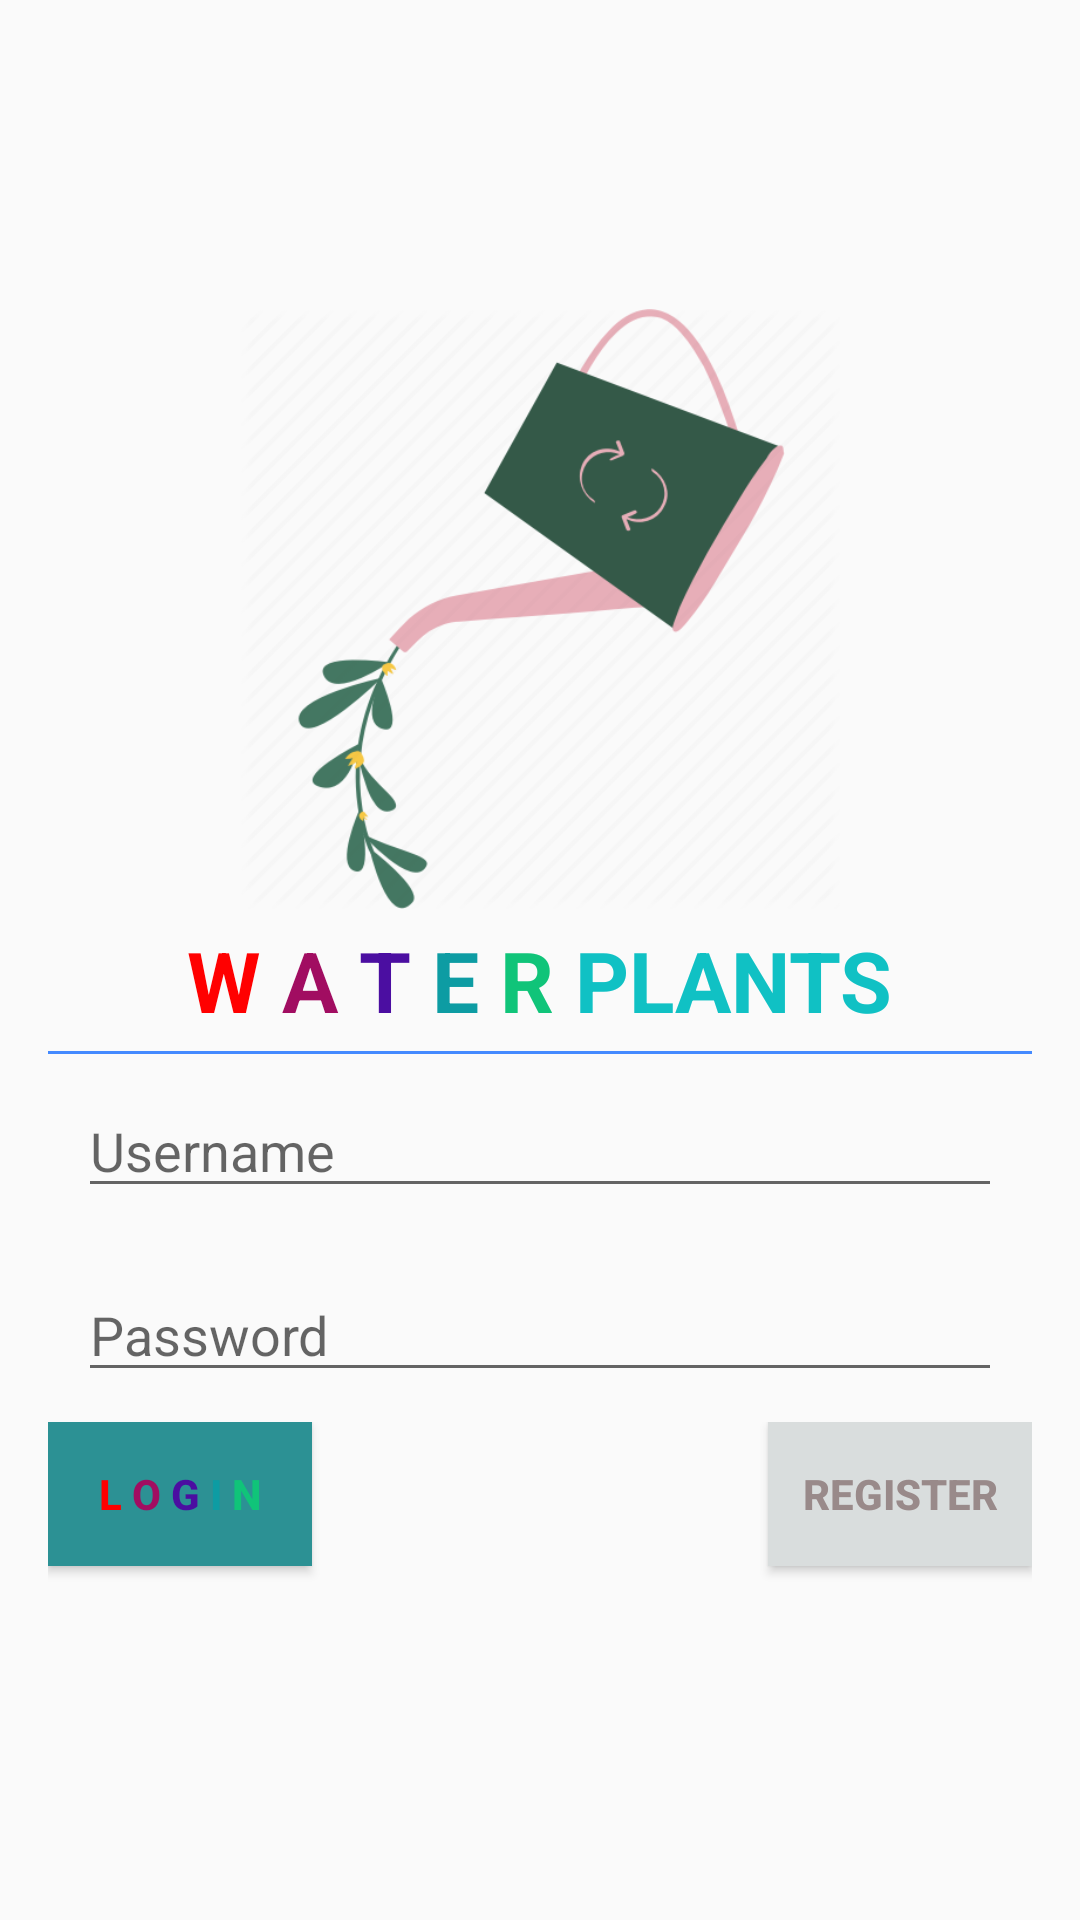

Android layout source for this screen:
<!-- AndroidManifest.xml: application theme AppTheme -->
<!-- res/layout/login.xml -->
<?xml version="1.0" encoding="utf-8"?>
<RelativeLayout xmlns:android="http://schemas.android.com/apk/res/android"
    android:layout_width="match_parent"
    android:layout_height="match_parent"
    android:padding="16dp">

    <LinearLayout
        android:layout_width="match_parent"
        android:layout_height="wrap_content"
        android:layout_centerHorizontal="true"
        android:layout_centerVertical="true"
        android:orientation="vertical">

        <ImageView
            android:id="@+id/logo"
            android:layout_width="200dp"
            android:layout_height="200dp"
            android:layout_gravity="center"
            android:background="@drawable/spl" />

        <TextView
            android:id="@+id/TextView1"
            android:layout_width="wrap_content"
            android:layout_height="wrap_content"
            android:layout_gravity="center"
            android:layout_marginBottom="5dp"
            android:layout_marginTop="5dp"
            android:text="@string/name"
            android:textSize="28dip"
            android:textStyle="bold" />

        <View
            android:id="@+id/View1"
            android:layout_width="fill_parent"
            android:layout_height="1dp"
            android:layout_gravity="center"
            android:background="#448AFF" />

        <EditText
            android:id="@+id/txt_username"
            android:layout_width="match_parent"
            android:layout_height="wrap_content"
            android:layout_gravity="center"
            android:layout_margin="10dp"
            android:hint="Username"
            android:inputType="textEmailAddress"
            android:singleLine="true"
            android:lines="@android:integer/config_longAnimTime"/>

        <EditText
            android:id="@+id/txt_password"
            android:layout_width="match_parent"
            android:layout_height="wrap_content"
            android:layout_gravity="center"
            android:layout_margin="10dp"
            android:hint="Password"
            android:password="true"
            android:singleLine="true"
            android:lines="@android:integer/config_longAnimTime"/>
        <RelativeLayout
            android:layout_width="match_parent"
            android:layout_height="match_parent">
            <Button
                android:id="@+id/btn_login"
                android:layout_width="wrap_content"
                android:layout_height="wrap_content"
                android:layout_marginBottom="15dp"
                android:layout_alignParentLeft="true"
                android:text="@string/login"
                android:background="#2C9194"
                android:textColor="#fff"
                android:textStyle="bold" />

            <Button
                android:id="@+id/btn_register"
                android:layout_alignParentRight="true"
                android:layout_width="wrap_content"
                android:layout_height="wrap_content"
                android:layout_marginBottom="15dp"
                android:text="Register"
                android:background="#D9DDDD"
                android:textColor="#998A8A"
                android:textStyle="bold" />
        </RelativeLayout>

    </LinearLayout>

</RelativeLayout>
<!-- resources referenced by this layout -->
<resources>
  <!-- drawable spl: png bitmap (drawable-v24, 26163 bytes) -->
  <string name="login">
          <font fgcolor="#ffff0000">L</font>
          <font fgcolor="#a10d61">O</font>
          <font fgcolor="#4b0ea1">G</font>
          <font fgcolor="#0d9ca3">I</font>
          <font fgcolor="#10c479">N</font>
      </string>
  <string name="name">
          <font fgcolor="#ffff0000">W</font>
          <font fgcolor="#a10d61">A</font>
          <font fgcolor="#4b0ea1">T</font>
          <font fgcolor="#0d9ca3">E</font>
          <font fgcolor="#10c479">R</font>
          <font fgcolor="#10c1c4">PLANTS</font>
      </string>
  <style name="AppTheme" parent="Theme.AppCompat.Light.NoActionBar">
          
          <item name="colorPrimary">@color/colorPrimary</item>
          <item name="colorPrimaryDark">@color/colorPrimaryDark</item>
          <item name="colorAccent">@color/colorAccent</item>
      </style>
  <color name="colorPrimary">#008577</color>
  <color name="colorPrimaryDark">#00574B</color>
  <color name="colorAccent">#D81B60</color>
</resources>
